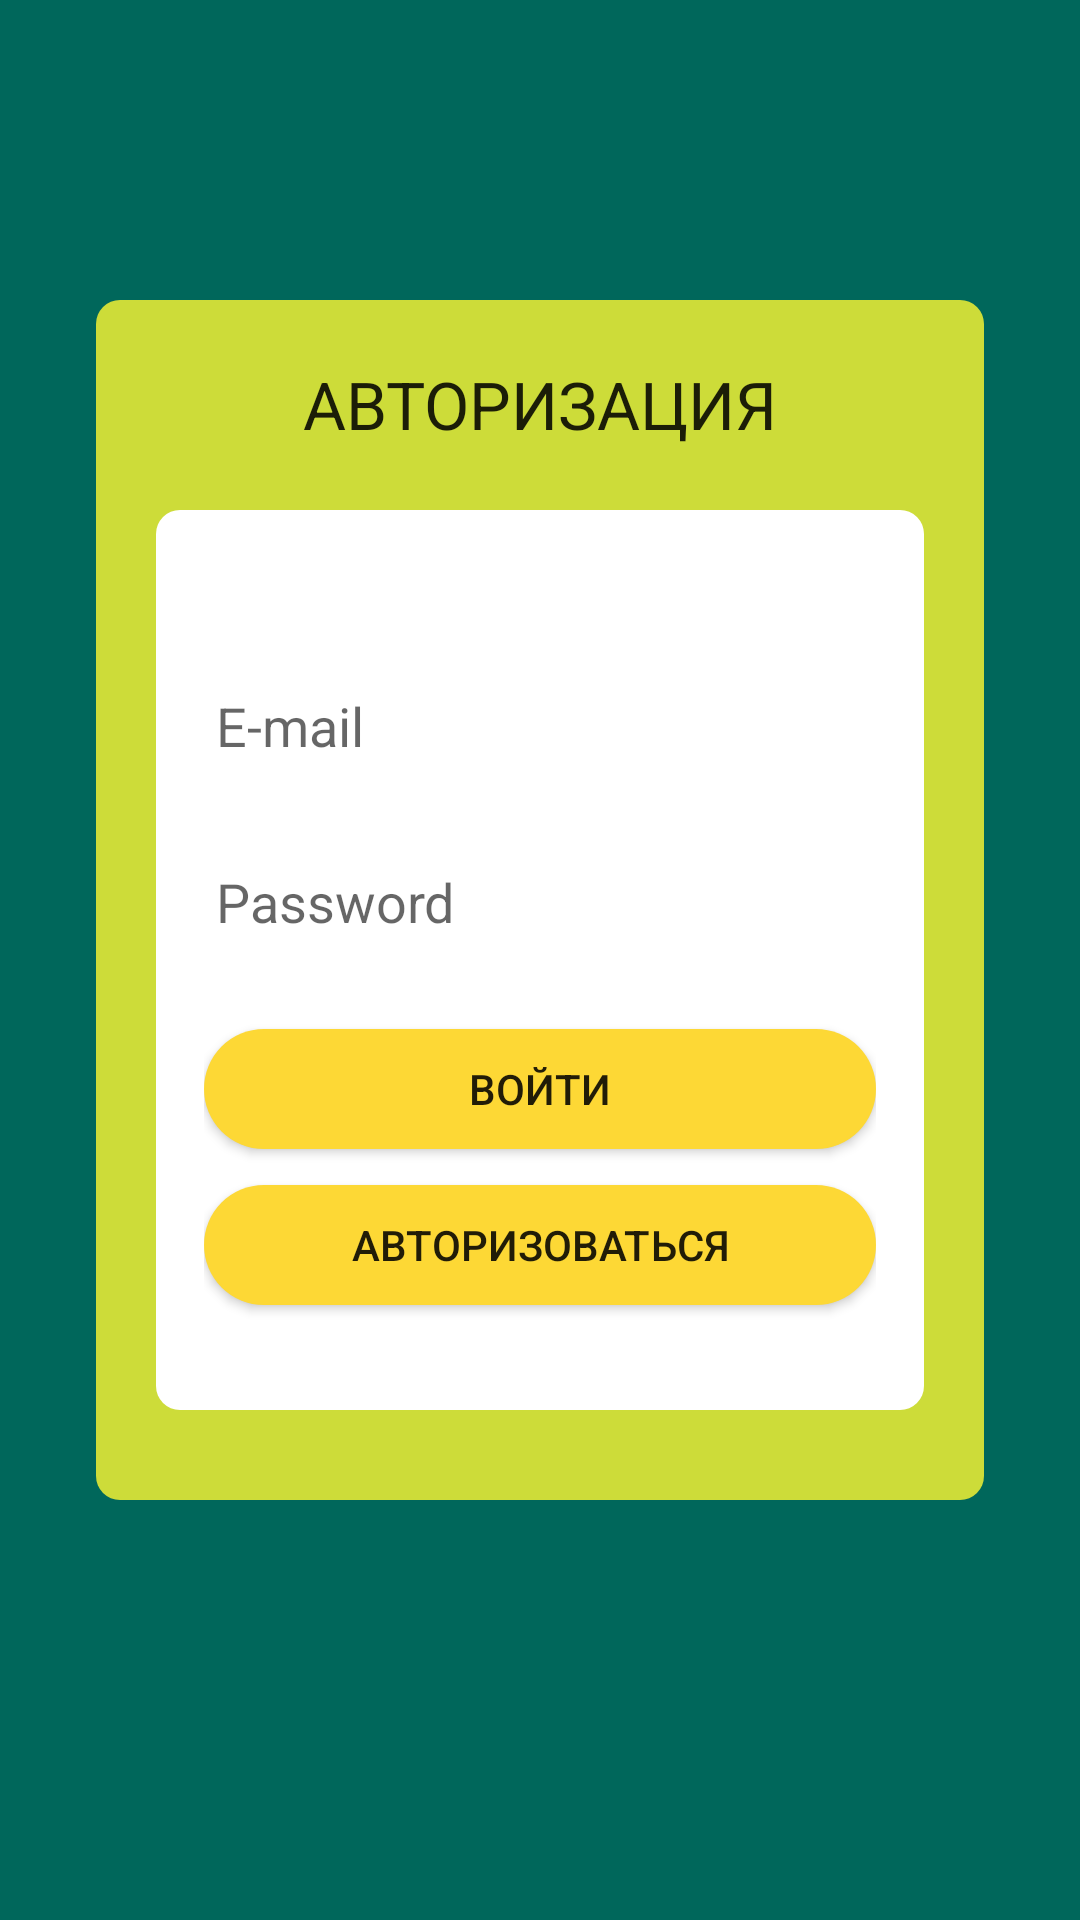

The Android layout XML behind this screen, and the referenced resources:
<!-- AndroidManifest.xml: application theme Theme.MoneyTracker -->
<!-- res/layout/auth_layout.xml -->
<?xml version="1.0" encoding="utf-8"?>
<androidx.constraintlayout.widget.ConstraintLayout xmlns:android="http://schemas.android.com/apk/res/android"
    xmlns:app="http://schemas.android.com/apk/res-auto"
    xmlns:tools="http://schemas.android.com/tools"
    android:layout_width="match_parent"
    android:layout_height="match_parent"
    android:background="@color/backgroundDark"
    tools:context=".AuthActivity">

    <LinearLayout
        android:id="@+id/linearLayout"
        android:layout_width="0dp"
        android:layout_height="400dp"
        android:layout_marginStart="32dp"
        android:layout_marginTop="100dp"
        android:layout_marginEnd="32dp"
        android:background="@drawable/layout_bg"
        android:orientation="vertical"
        app:layout_constraintEnd_toEndOf="parent"
        app:layout_constraintHorizontal_bias="0.262"
        app:layout_constraintStart_toStartOf="parent"
        app:layout_constraintTop_toTopOf="parent">

        <TextView
            android:id="@+id/startTextView"
            android:layout_width="match_parent"
            android:layout_height="70dp"
            android:paddingTop="20dp"
            android:text="АВТОРИЗАЦИЯ"
            android:textAlignment="center"
            android:textAppearance="@style/TextAppearance.AppCompat.Body1"
            android:textSize="22sp" />

        <LinearLayout
            android:id="@+id/linearLayout2"
            android:layout_width="match_parent"
            android:layout_height="300dp"
            android:layout_marginLeft="20dp"
            android:layout_marginRight="20dp"
            android:background="@drawable/layout_bg_white"
            android:orientation="vertical"
            android:padding="16dp">

            <EditText
                android:id="@+id/eMailEditText"
                android:layout_width="match_parent"
                android:layout_height="45dp"
                android:layout_marginTop="32dp"
                android:backgroundTint="@color/white"
                android:ems="10"
                android:hint="E-mail"
                android:inputType="textPersonName"
                android:textCursorDrawable="@color/black" />

            <EditText
                android:id="@+id/passwordEditText"
                android:layout_width="match_parent"
                android:layout_height="48dp"
                android:layout_marginTop="12dp"
                android:backgroundTint="#FFFFFF"
                android:ems="10"
                android:hint="Password"
                android:inputType="textPassword"
                android:textCursorDrawable="@color/black" />

            <Button
                android:id="@+id/signInButton"
                android:layout_width="match_parent"
                android:layout_height="40dp"
                android:layout_marginTop="20dp"
                android:background="@drawable/shape_btn"
                android:text="Войти" />

            <Button
                android:id="@+id/signUpButton"
                android:layout_width="match_parent"
                android:layout_height="40dp"
                android:layout_marginTop="12dp"
                android:background="@drawable/shape_btn"
                android:text="Авторизоваться" />
        </LinearLayout>

    </LinearLayout>

</androidx.constraintlayout.widget.ConstraintLayout>
<!-- resources referenced by this layout -->
<resources>
  <color name="backgroundDark">#00675b</color>
  <color name="black">#FF000000</color>
  <color name="white">#FFFFFFFF</color>
  <!-- drawable layout_bg (drawable) -->
  <?xml version="1.0" encoding="utf-8"?>
  <shape xmlns:android="http://schemas.android.com/apk/res/android">
      <solid android:color="@color/expense_color"/>
  
      <corners android:radius="8dp"/>
  </shape>
  
  
  <!-- drawable layout_bg_white (drawable) -->
  <?xml version="1.0" encoding="utf-8"?>
  <shape xmlns:android="http://schemas.android.com/apk/res/android">
      <solid android:color="@color/white"/>
  
      <corners android:radius="8dp"/>
  </shape>
  
  
  <!-- drawable shape_btn (drawable) -->
  <?xml version="1.0" encoding="utf-8"?>
  <shape xmlns:android="http://schemas.android.com/apk/res/android">
  <solid android:color="@color/accent"></solid>
      <corners android:radius="40dp"></corners>
  </shape>
  <style name="Theme.MoneyTracker" parent="Theme.MaterialComponents.Light.NoActionBar">
          
          <item name="colorPrimary">@color/income_color</item>
          <item name="colorPrimaryVariant">@color/main_color</item>
          <item name="colorOnPrimary">@color/black</item>
          
          <item name="colorSecondary">@color/accent</item>
          <item name="colorSecondaryVariant">@color/teal_700</item>
          <item name="colorOnSecondary">@color/black</item>
          
          <item name="android:actionModeBackground">@color/main_color</item>
          <item name="android:windowActionModeOverlay">true</item>
          <item name="android:statusBarColor" tools:targetApi="l">?attr/colorPrimaryVariant</item>
  
          
      </style>
  <color name="expense_color">#CDDC39</color>
  <color name="accent">#fdd835</color>
  <color name="income_color">#8CC564</color>
  <color name="main_color">#009688</color>
  <color name="teal_700">#FF018786</color>
</resources>
